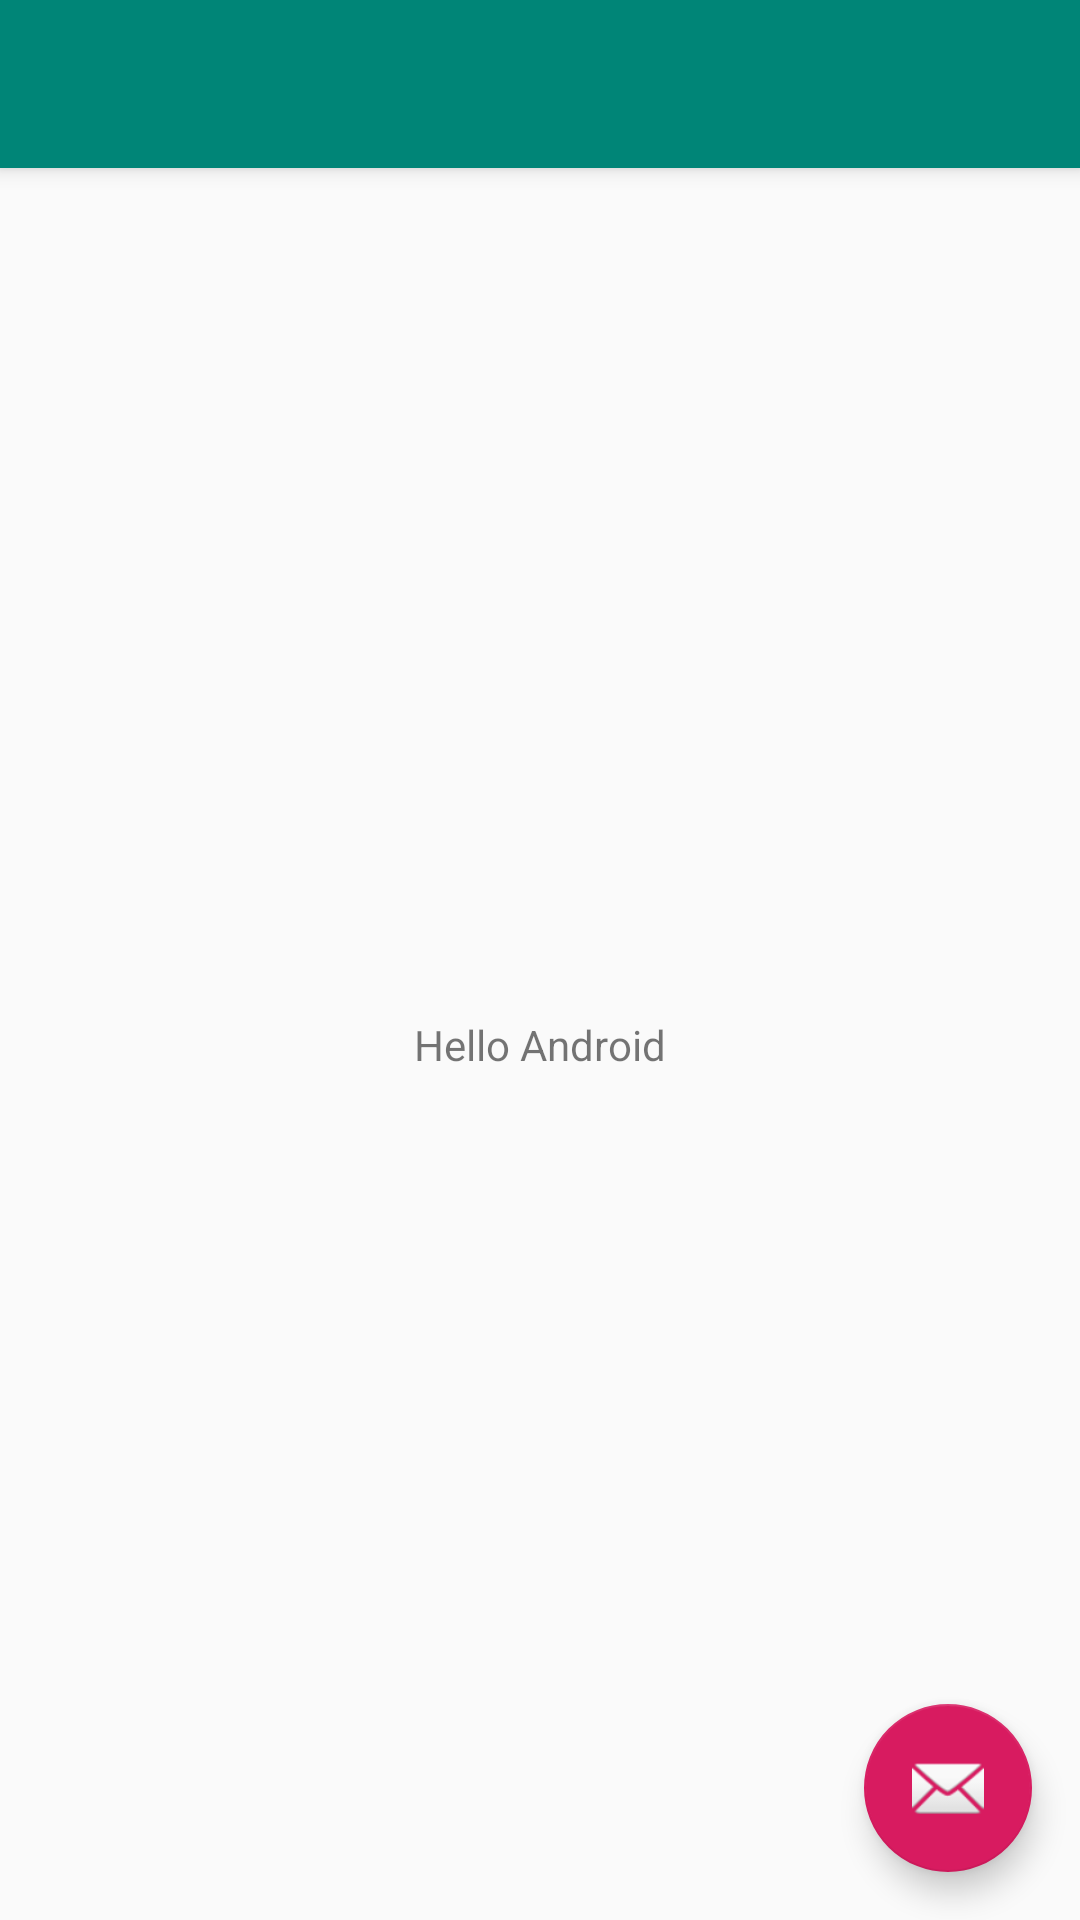

Produce the Android XML layout that renders to this screen, including the resource entries it uses.
<!-- AndroidManifest.xml: activity theme AppTheme.NoActionBar -->
<!-- res/layout/activity_main.xml -->
<?xml version="1.0" encoding="utf-8"?>
<android.support.design.widget.CoordinatorLayout
    xmlns:android="http://schemas.android.com/apk/res/android"
    xmlns:app="http://schemas.android.com/apk/res-auto"
    xmlns:tools="http://schemas.android.com/tools"
    android:layout_width="match_parent"
    android:layout_height="match_parent"
    tools:context=".MainActivity">
    

    <android.support.design.widget.AppBarLayout
        android:layout_height="wrap_content"
        android:layout_width="match_parent"
        android:theme="@style/AppTheme.AppBarOverlay">

        <android.support.v7.widget.Toolbar
            android:id="@+id/toolbar"
            android:layout_width="match_parent"
            android:layout_height="?attr/actionBarSize"
            android:background="?attr/colorPrimary"
            app:popupTheme="@style/AppTheme.PopupOverlay" />

    </android.support.design.widget.AppBarLayout>

    <include layout="@layout/content_main"/>

    <android.support.design.widget.FloatingActionButton
        android:id="@+id/fab"
        android:layout_width="wrap_content"
        android:layout_height="wrap_content"
        android:layout_gravity="bottom|end"
        android:layout_margin="@dimen/fab_margin"
        app:srcCompat="@android:drawable/ic_dialog_email" />

</android.support.design.widget.CoordinatorLayout>
<!-- res/layout/content_main.xml (included above) -->
<?xml version="1.0" encoding="utf-8"?>
<android.support.constraint.ConstraintLayout
    xmlns:android="http://schemas.android.com/apk/res/android"
    xmlns:tools="http://schemas.android.com/tools"
    xmlns:app="http://schemas.android.com/apk/res-auto"
    android:layout_width="match_parent"
    android:layout_height="match_parent"
    app:layout_behavior="@string/appbar_scrolling_view_behavior"
    tools:showIn="@layout/activity_main"
    tools:context=".MainActivity">

    <TextView
        android:layout_width="wrap_content"
        android:layout_height="wrap_content"
        android:text="@string/app_name"
        app:layout_constraintBottom_toBottomOf="parent"
        app:layout_constraintLeft_toLeftOf="parent"
        app:layout_constraintRight_toRightOf="parent"
        app:layout_constraintTop_toTopOf="parent" />

</android.support.constraint.ConstraintLayout>
<!-- resources referenced by this layout -->
<resources>
  <dimen name="fab_margin">16dp</dimen>
  <string name="app_name">Hello Android</string>
  <style name="AppTheme.AppBarOverlay" parent="ThemeOverlay.AppCompat.Dark.ActionBar" />
  <style name="AppTheme.PopupOverlay" parent="ThemeOverlay.AppCompat.Light" />
  <style name="AppTheme.NoActionBar">
          <item name="windowActionBar">false</item>
          <item name="windowNoTitle">true</item>
      </style>
</resources>
